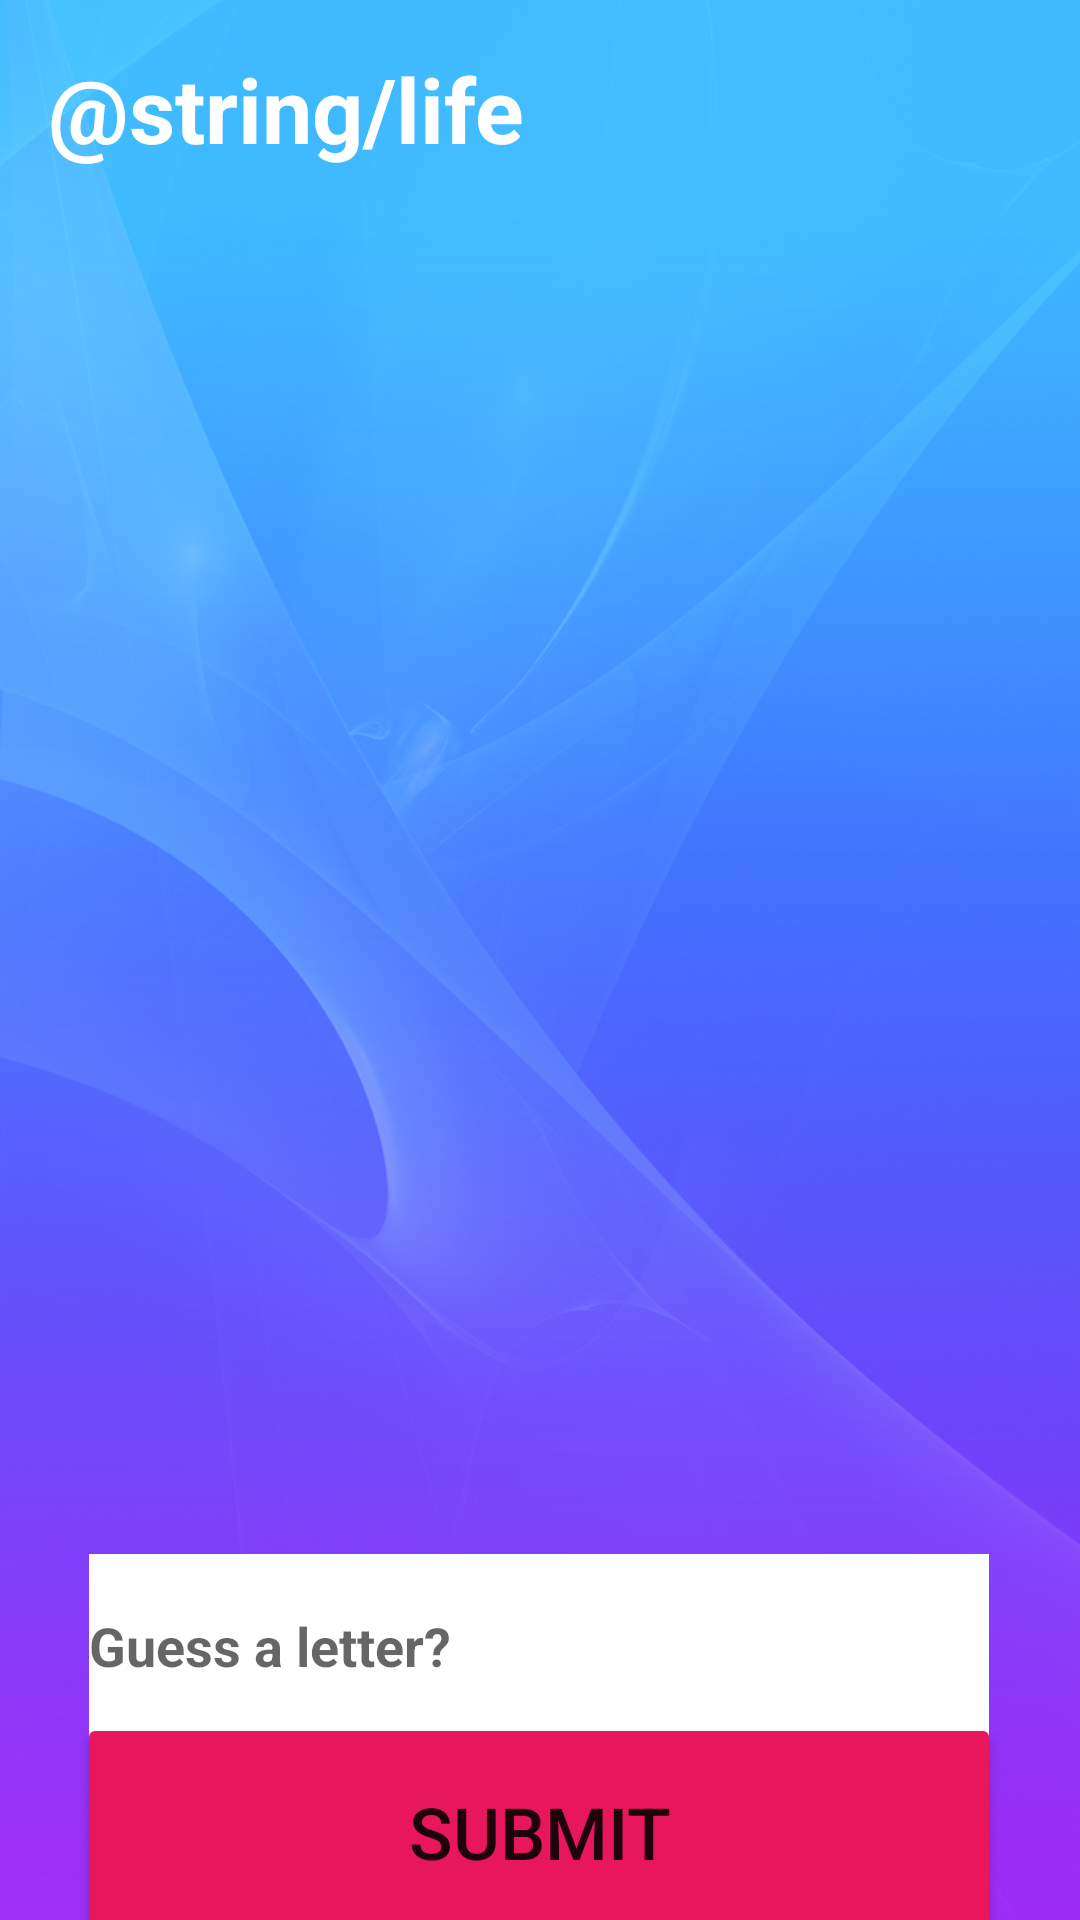

Here is an Android app screen rendered from its layout file. Give the layout XML and the strings, colors and styles it references.
<!-- AndroidManifest.xml: application theme Theme.MobileCWK01 -->
<!-- res/layout/activity_hints.xml -->
<?xml version="1.0" encoding="utf-8"?>
<androidx.constraintlayout.widget.ConstraintLayout xmlns:android="http://schemas.android.com/apk/res/android"
    xmlns:app="http://schemas.android.com/apk/res-auto"
    xmlns:tools="http://schemas.android.com/tools"
    android:layout_width="match_parent"
    android:layout_height="match_parent"
    android:background="@drawable/background_screen"
    tools:context=".HintsActivity">

    <TextView
        android:id="@+id/timeView_2"
        android:layout_width="121dp"
        android:layout_height="44dp"
        android:layout_marginTop="12dp"
        android:layout_marginBottom="10dp"
        android:cursorVisible="false"
        android:gravity="center"
        android:textColor="#FFFFFF"
        android:textSize="24sp"
        android:textStyle="bold"
        android:visibility="invisible"
        app:layout_constraintBottom_toTopOf="@+id/imageView_car"
        app:layout_constraintEnd_toEndOf="parent"
        app:layout_constraintHorizontal_bias="0.944"
        app:layout_constraintStart_toStartOf="parent"
        app:layout_constraintTop_toTopOf="parent"
        app:layout_constraintVertical_bias="0.0" />

    <Button
        android:id="@+id/submit_button"
        android:layout_width="308dp"
        android:layout_height="79dp"
        android:text="@string/submit"
        android:textSize="24sp"
        app:backgroundTint="#E8165D"
        app:layout_constraintBottom_toBottomOf="parent"
        app:layout_constraintEnd_toEndOf="parent"
        app:layout_constraintHorizontal_bias="0.495"
        app:layout_constraintStart_toStartOf="parent"
        app:layout_constraintTop_toBottomOf="@+id/hints_textfield"
        app:layout_constraintVertical_bias="0.451"
        app:strokeColor="#970C3D"
        app:strokeWidth="3dp" />

    <TextView
        android:id="@+id/hints_textview"
        android:layout_width="328dp"
        android:layout_height="90dp"
        android:layout_marginTop="36dp"
        android:gravity="center"
        android:letterSpacing="0.2"
        android:textColor="@color/black"
        android:textColorHint="@color/black"
        android:textSize="42sp"
        android:textStyle="bold"
        app:layout_constraintEnd_toEndOf="parent"
        app:layout_constraintHorizontal_bias="0.492"
        app:layout_constraintStart_toStartOf="parent"
        app:layout_constraintTop_toBottomOf="@+id/imageView_hints" />

    <EditText
        android:id="@+id/hints_textfield"
        android:layout_width="300dp"
        android:layout_height="61dp"
        android:layout_marginTop="80dp"
        android:background="#FFFFFF"
        android:ems="10"
        android:hint="@string/hints_text_field"
        android:importantForAutofill="no"
        android:inputType="textPersonName"
        android:textStyle="bold"
        app:layout_constraintEnd_toEndOf="parent"
        app:layout_constraintHorizontal_bias="0.494"
        app:layout_constraintStart_toStartOf="parent"
        app:layout_constraintTop_toBottomOf="@+id/hints_textview" />

    <TextView
        android:id="@+id/score_life_label"
        android:layout_width="wrap_content"
        android:layout_height="wrap_content"
        android:layout_marginStart="16dp"
        android:layout_marginLeft="16dp"
        android:layout_marginTop="16dp"
        android:text="@string/life"
        android:textColor="#FFFFFF"
        android:textSize="30sp"
        android:textStyle="bold"
        app:layout_constraintEnd_toStartOf="@+id/timeView_2"
        app:layout_constraintHorizontal_bias="0.0"
        app:layout_constraintStart_toStartOf="parent"
        app:layout_constraintTop_toTopOf="parent" />

    <TextView
        android:id="@+id/score_life_pts"
        android:layout_width="wrap_content"
        android:layout_height="wrap_content"
        android:layout_marginStart="8dp"
        android:layout_marginLeft="8dp"
        android:layout_marginTop="16dp"
        android:textColor="#FF0000"
        android:textColorHighlight="#FF0000"
        android:textSize="30sp"
        android:textStyle="bold"
        app:layout_constraintStart_toEndOf="@+id/score_life_label"
        app:layout_constraintTop_toTopOf="parent" />

    <ImageView
        android:id="@+id/imageView_hints"
        android:layout_width="320dp"
        android:layout_height="224dp"
        android:layout_marginTop="88dp"
        app:layout_constraintEnd_toEndOf="parent"
        app:layout_constraintHorizontal_bias="0.493"
        app:layout_constraintStart_toStartOf="parent"
        app:layout_constraintTop_toTopOf="parent"
        tools:srcCompat="@tools:sample/avatars" />

</androidx.constraintlayout.widget.ConstraintLayout>
<!-- resources referenced by this layout -->
<resources>
  <color name="black">#FF000000</color>
  <!-- drawable background_screen: png bitmap (drawable, 1016764 bytes) -->
  <string name="hints_text_field">Guess a letter?</string>
  <string name="submit">Submit</string>
  <style name="Theme.MobileCWK01" parent="Theme.MaterialComponents.DayNight.DarkActionBar">
          
          <item name="colorPrimary">@color/purple_500</item>
          <item name="colorPrimaryVariant">@color/purple_700</item>
          <item name="colorOnPrimary">@color/white</item>
          
          <item name="colorSecondary">@color/teal_200</item>
          <item name="colorSecondaryVariant">@color/teal_700</item>
          <item name="colorOnSecondary">@color/black</item>
          
          <item name="android:statusBarColor" tools:targetApi="l">?attr/colorPrimaryVariant</item>
          
      </style>
  <color name="purple_500">#FF6200EE</color>
  <color name="purple_700">#FF3700B3</color>
  <color name="white">#FFFFFFFF</color>
  <color name="teal_200">#FF03DAC5</color>
  <color name="teal_700">#FF018786</color>
</resources>
